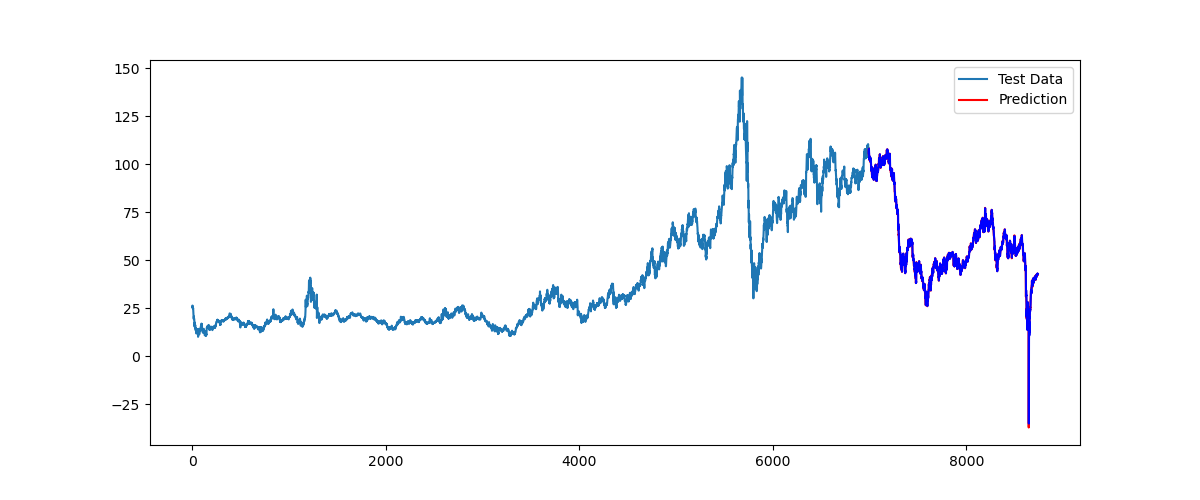

The file beside this chart, header and first rows:
Estimate, Value
106.8, 105.4
105.5, 108.2
108.1, 106.3
106.2, 104.7
105, 103.6
103.9, 103.2
103.1, 102.7
102.8, 103.1
103.2, 102.9
103, 102.4
102.5, 102.1
102.2, 104.2
104.1, 103.3
103.3, 103.8
103.9, 103.1
103.1, 103.5
103.4, 101.6
101.7, 103.1
103, 102.2
102.1, 102.5
102.4, 101.2
101.3, 102.3
102.2, 100.7
100.8, 100.9
100.9, 99.28
99.39, 97.63
97.63, 96.9
97.04, 96.65
96.58, 97.4
97.41, 98.74
98.77, 98.29
98.31, 96.81
96.97, 96.29
96.38, 94.56
94.55, 94.58
94.65, 93.4
93.48, 94.74
94.72, 94.25
94.32, 94.56
94.58, 95.13
95.2, 93.12
93.13, 93.91
94, 93.76
93.73, 93.8
93.74, 93.03
93.21, 93.35
93.32, 93.34
93.33, 95.35
95.31, 94.53
94.52, 93.86
93.95, 93.41
93.5, 92.05
91.99, 92.55
92.62, 93.61
93.57, 95.83
95.69, 96.97
96.99, 97.14
97.13, 97.48
97.48, 97.1
97.04, 98.32
... 1,687 more rows
